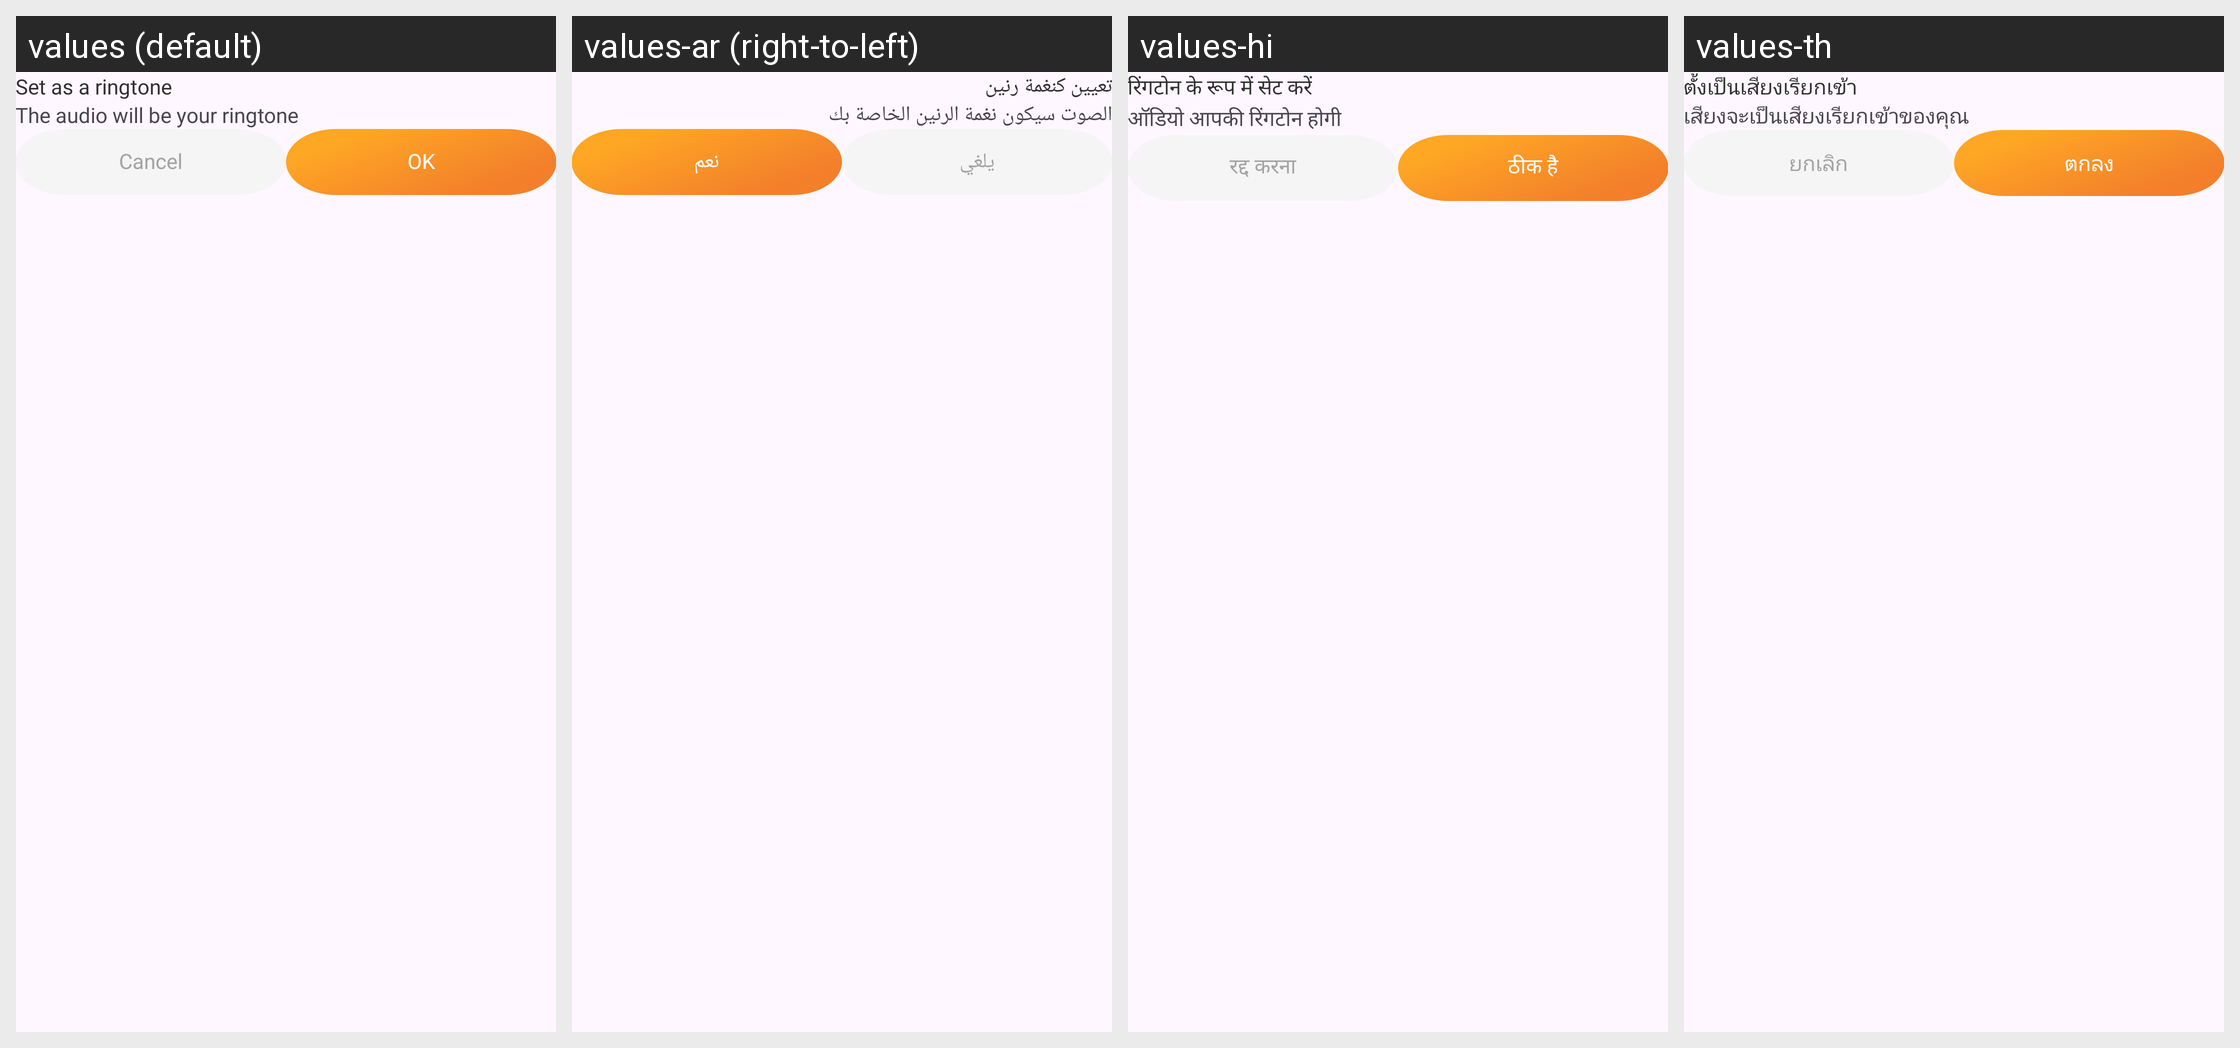

This grid shows one Android layout under several languages. Give, for every string resource on the screen, its name, the default text and each shown locale's text.
Android screen res/layout/dialog_ringtone.xml rendered under 4 locales, left to right: values (default), values-ar (right-to-left), values-hi, values-th. Device: Nexus 5 (rendered at 1080×1920; each locale shown at half size, 540×960, under a caption strip naming it); theme Theme.App.
Other locales in the repository, not shown: values-bg, values-cs, values-de, values-el, values-es, values-fr, values-id, values-in, values-it, values-ja, values-ko, values-nl, values-pl, values-pt, values-ro, values-ru, values-sv, values-vi, values-zh-rCN, values-zh-rTW.
Strings drawn on this screen, with the default value and each locale's value (text and hints the layout hard-codes, and strings that could not be matched under every locale, appear in the picture but are not listed):

set_as_a_ringtone
  values: Set as a ringtone
  values-ar: تعيين كنغمة رنين
  values-hi: रिंगटोन के रूप में सेट करें
  values-th: ตั้งเป็นเสียงเรียกเข้า

txt_ringtone_confirm
  values: The audio will be your ringtone
  values-ar: الصوت سيكون نغمة الرنين الخاصة بك
  values-hi: ऑडियो आपकी रिंगटोन होगी
  values-th: เสียงจะเป็นเสียงเรียกเข้าของคุณ

cancel
  values: Cancel
  values-ar: يلغي
  values-hi: रद्द करना
  values-th: ยกเลิก

ok
  values: OK
  values-ar: نعم
  values-hi: ठीक है
  values-th: ตกลง
